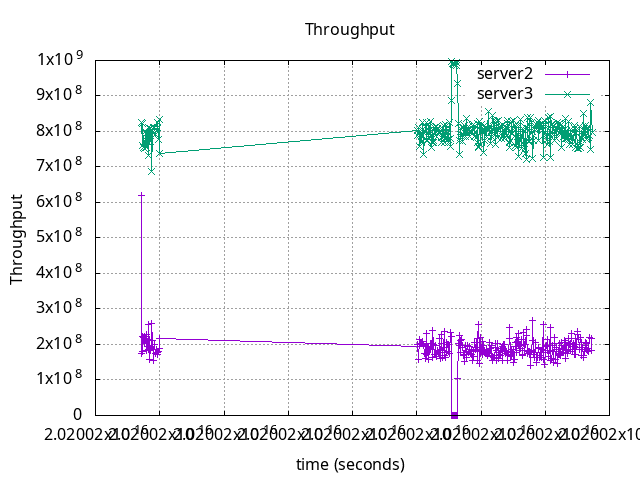

The table this chart was drawn from, first rows:
time, server2, server3, server4
0, 620222400, -, -
1, 173695200, -, -
2, 223557599, 759323840, -
3, 179104800, 821433280, -
4, 220852800, 753779519, -
5, 221676000, 752347840, -
6, 203448000, -, -
7, 216148799, 760937920, -
8, 183808800, 793866559, -
9, 227556000, 755211200, -
10, 195098399, 771675520, -
11, 185102400, 811762559, -
12, 254956799, 733020160, -
13, 157584000, 808899199, -
14, 214149599, 773107200, -
15, 182044799, 808365759, -
16, 190512000, 804604159, -
17, 258955199, 686490560, -
18, 212032800, 796014079, -
19, 154173599, -, -
20, 186748799, 810330880, -
21, 198861599, 810330879, -
22, 175224000, 791003199, -
23, 173577599, 791003200, -
24, 185807999, 801740799, -
25, 172871999, 811046719, -
26, 176399999, 825363519, -
27, 180280800, 777866239, -
28, 189688799, 834921280, -
29, 217559999, 738746879, -
30, 194627999, 802456639, -
31, 199331999, 789571519, -
32, 156760800, 812226559, -
33, 212738399, 797697600, -
34, 198626399, 758790399, -
35, 203095199, 791003199, -
36, 203095199, -, -
37, 204153600, 767844479, -
38, 207093599, 826543360, -
39, 200390399, 734703679, -
40, 197450400, 796729919, -
41, 174400799, -, -
42, 194040000, 800309119, -
43, 160171199, -, -
44, 171108000, 825363519, -
45, 230143200, 775254720, -
46, 178281599, 775970560, -
47, 192981600, 789571519, -
48, 157113599, 818920960, -
49, 186396000, 803888319, -
50, 185572800, 783392000, -
51, 202859999, 828226880, -
52, 203212800, 753779519, -
53, 163463999, 806035840, -
54, 240844800, 770243839, -
55, 198626400, 770243840, -
56, 200037599, 775254720, -
57, 170755200, -, -
58, 198155999, 812478399, -
59, 171343200, 787424000, -
... 241 more rows
